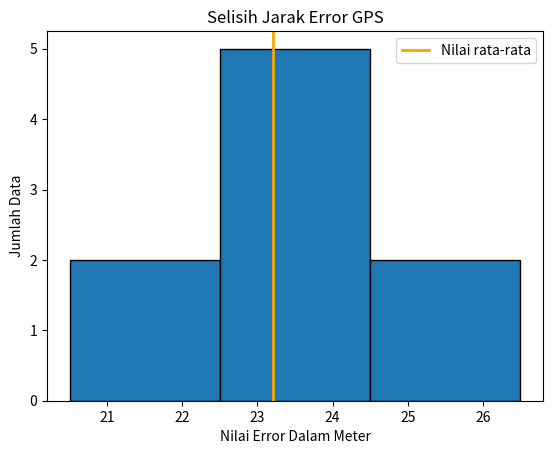

Generate this figure with matplotlib:
import matplotlib.pyplot as plt
import numpy as np
import math

# koordinat_mod from gps module reading
def koordinat_GPS():
    gps_data =[[-5.3721453,105.2501265],
               [-5.3721573,105.2500973],
               [-5.3721093,105.2501245],
               [-5.3721382,105.2500378],
               [-5.3721327,105.2500537],
               [-5.3721107,105.2500453],
               [-5.3721357,105.2500975],
               [-5.3721415,105.2501023],
               [-5.3721390,105.2500798],
               [-5.3721660,105.2500765]]
    
    return gps_data
    
# koordinat_ref being use for calculate error distance
def koordinat_referensi():
    data_ref = [-5.3723438,105.2500923]
    return data_ref

gps_data = koordinat_GPS()
data_ref = koordinat_referensi()

# numpy array
def array(gps_array,ref_array):
    np_gps_arr = np.array(gps_array)
    np_ref_arr = np.array(ref_array)
    
    return np_gps_arr, np_ref_arr

np_gps_arr, np_ref_arr = array(gps_data,data_ref)

# euclidean distance formula
def counting_process():
    formula = np.linalg.norm(np_gps_arr - np_ref_arr, axis=-1)
    return formula

formula = counting_process()

# loop for storing calculations result
def store_data():
    new_arr = []
    for i in formula:
        result = i * 111.322
        km = result * 1000
        m = round(km,2)
        new_arr.append(m)

    np_new_arr = np.array(new_arr)
    print(np_new_arr)
    return np_new_arr

data_stored = store_data()

average = np.mean(data_stored)
average_value = (f"jarak error rata-rata adalah: {average:.2f} Meter")
print(average_value)

def data_plot(source):
    #frequency = [1,2,3,4]
    bins = [20.5,22.5,24.5,26.5]
    xlab = 'Nilai Error Dalam Meter'
    ylab = 'Jumlah Data'

    # plot customizations
    plt.title("Selisih Jarak Error GPS")
    plt.xlabel(xlab)
    plt.ylabel(ylab)

    plt.hist(source,bins=bins,edgecolor="black")
    plt.axvline(average,color="orange",label='Nilai rata-rata',linewidth=2)
    plt.legend(loc='best')
    plt.show()

data_plot(data_stored)
